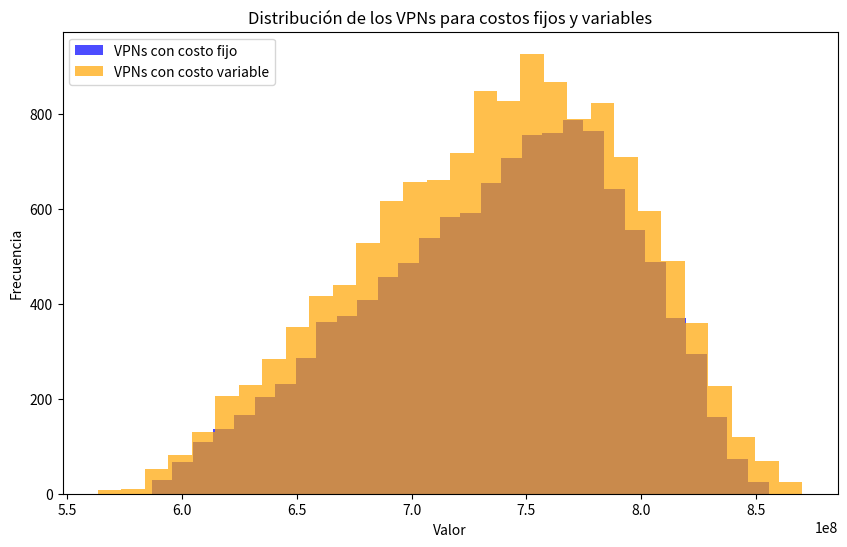

Write Python code to recreate this figure.
# [redacted]
import random
import math
import numpy as np
import matplotlib.pyplot as plt

#Calcular la margen por año
def margen(x):
  #Iniciamos la lista que almacenará el margen por año
  margenT = []
  #Añadimos el parámetro que ingresa a la función como la margen inicial en los 5 años
  margenT.append(x)
  #ciclo que iterará los próximos 4 años
  for i in range(4):
    #Se calcula el nuevo margen = margen anterior y disminuye el 4% cada año
    x -= ((x*4)//100)
    #Añadimos el nuevo margen a la lista
    margenT.append(round(x,0))
  #Retornamos la lista
  return margenT

#Acumulada
# Función que genera una observación de la distribución triangular
# triang(a,b,c) parámetros a: mín, c: moda, b: máx
# método usado: inversión

def triangular(ei,moda,ed):
  a=ei
  b=ed
  c=moda
  r=random.random()
  #para x entre a y c, r=(x-a)^2/(b-a)(c-a)
  #si x=a, r=0
  #si x=c, r=(c-a)/(b-a)
  r1=(c-a)/(b-a)
  #print(r)
  if r <=r1:
    obs=a+math.sqrt(r*(b-a)*(c-a))
  else :
    obs=b-math.sqrt((1-r)*(b-a)*(b-c))
  return(int(obs))


#Función para calcular las unidades vendidas por año
def ventas(disminucion):
  #Inicializamos la lista de ventas 
  ventas = []
  #Ciclo que itera los 5 años
  for i in range(5):
    #En caso de ser el primer año se calcula las unidades vendidas sin disminución y se añade a la lista
    if len(ventas) == 0:
      ventas.append(triangular(50000,75000,85000))
    else:
      #En caso de ser otro año diferente al primero se hace la disminución respectiva usando los porcentajes que entran como parámetros en la función
      anterior = ventas[i-1]
      #Se agregan las unidades vendidas a la lista ventas
      ventas.append((anterior)-((anterior*disminucion[i])//100))
  #Retornamos la lista
  return ventas

#Función para saber los porcentajes de la disminución de la demanda
def disminucionDemanda():
  #Iniciamos la lista con los porcentajes de disminución con el valor del primer año en 0
  porcentaje = [0]
  #Ciclo que itera los próximos 4 años 
  for i in range(4):
    #Calculamos el porcentaje de disminución con la triangular
    disminucion = triangular(5,8,10)
    #Añadimos el porcentaje calculado a la lista
    porcentaje.append(disminucion)
  #Retornamos la lista
  return porcentaje

#Función para conocer la contribución y recibirá 2 listas como párametros (las unidades vendidas y la margen de ganancia)
def contribucion(margen,ventas):
  #Iniciamos la lista con las contribuciones vacía
  contribuciones = []
  #Ciclo que se iterará en los 5 años
  for i in range(5):
    #Calculamos la contribución como margen*unidades vendidas
    contribu = margen[i] * ventas[i]
    #Añadimos la contribución por año a la lista
    contribuciones.append(contribu)
  #Retornamos la lista de las contribuciones
  return contribuciones

#Función para calcular la depreciación con costo variable
def depreciacionCostoVariable():
  #Iniciamos la lista que contendrá la depreciación en cada año
  depreciacionTotal = []
  #Lo calculamos como costoDesarrollo/VidaUtil
  costoDesarrollo = triangular(600,650,850)*1000000
  dep = costoDesarrollo//5
  #En un ciclo que itere los 5 años
  for i in range(5):
    #Añadimos el mismo valor a la lista
    depreciacionTotal.append(dep)
  #Retornamos la lista de la depreciación
  return depreciacionTotal



#Función para calcular la depreciación con costo fijo
def depreciacion():
  #Iniciamos la lista que contendrá la depreciación en cada año
  depreciacionTotal = []
  #Al ser un valor constante lo calculamos como costoDesarrollo/VidaUtil
  dep = 700000000//5
  #En un ciclo que itere los 5 años
  for i in range(5):
    #Añadimos el mismo valor a la lista
    depreciacionTotal.append(dep)
  #Retornamos la lista de la depreciación
  return depreciacionTotal

#Función para calcular la utilidad antes de impuestos, recibe dos listas como parámetros(contribuciones y depreciación)
def utilidadAImp(contribucion,depreciacion):
  #Lista donde se guardará la utilidad sin impuestos
  utilidadSinImpuestos = []
  #Ciclo que se itera los 5 años
  for i in range(5):
    #Calculamos la utilidad sin impuestos (contribución-depreciación)
    utilidadNI = contribucion[i] - depreciacion[i]
    #La añadimos a la lista
    utilidadSinImpuestos.append(utilidadNI)
  #Retornamos la lista con la utilidad sin impuestos
  return utilidadSinImpuestos

#Función para calcular la utilidad después de impuestos (recibe como parámetro la lista de la utilidad sin impuestos)
def utilidadDImp(utilidadAntesImpuestos):
  #Iniciamos la lista de la utilidad con impuestos
  utilidadConImpuestos = []
  #Ciclo que se itera los 5 años
  for i in range(5):
    #Calculamos la utilidad (utilidad antes de impuestos * 1-tarifa impositiva (0.4))
    utilidadNueva = int(utilidadAntesImpuestos[i] * (1-0.4))
    #Añadimos a la lista de utilidad
    utilidadConImpuestos.append(utilidadNueva)
  #Retornar la lista
  return utilidadConImpuestos

#Función para calcular el flujo de la caja (recibe como parámeros las listas de depreciación y la utilidad después de impuestos)
def flujoCaja(depreciacion, utilidadDespuesImpuestos):
  #Lista que contendrá el flujo de la caja en los 5 años
  flujo = []
  #Ciclo para calcular el flujo cada año por 5 años
  for i in range(5):
    #Se calcula el flujo por año (depreciación + utilidadDImpuesto)
    flujoNuevo = depreciacion[i] + utilidadDespuesImpuestos[i]
    #Añadimos el flujo a la lista
    flujo.append(flujoNuevo)
  #Retornamos la lista
  return flujo

#Función para calcular el Valor Presente Neto VPN
def valorPresenteNeto(flujoCaja,interes,periodos):
  #Variable donde quedará almacenado el valor del VPN
  vpnTotal = 0
  #Ciclo donde calcularemos el VPN por la sumatoria
  for i in range(5):
    vpnTotal += (flujoCaja[i]/(1+interes)**periodos[i])
  #Retornamos el valor del VPN
  return vpnTotal

#Función para calcular 10000 simulaciones con costos variable (se distribuye triangular)
def simular10kVPNCostoVariable():
  resultados = []
  for i in range(10000):
    disminucion = disminucionDemanda()
    margenSim = margen(4000)
    ventasSim = ventas(disminucion)
    contribucionSim = contribucion(margenSim,ventasSim)
    depreciacionSim = depreciacionCostoVariable()
    utilidadAntesImpuestosSim = utilidadAImp(contribucionSim,depreciacionSim)
    utilidadDespuesImpuestosSim = utilidadDImp(utilidadAntesImpuestosSim)
    flujoCajaSim = flujoCaja(depreciacionSim,utilidadDespuesImpuestosSim)
    #Periodos
    periodos = [1,2,3,4,5]
    #Interés
    interes = 0.1
    #Llamamos y guardamos la lista del VPN (Valor Presente Neto)
    vpnSim = valorPresenteNeto(flujoCajaSim,interes,periodos)
    resultados.append(vpnSim)
  return resultados
#Función para calcular 10000 simulaciones con costo fijo
def simular10kVPNCostoFijo():
  resultados = []
  for i in range(10000):
    disminucion = disminucionDemanda()
    margenSim = margen(4000)
    ventasSim = ventas(disminucion)
    contribucionSim = contribucion(margenSim,ventasSim)
    depreciacionSim = depreciacion()
    utilidadAntesImpuestosSim = utilidadAImp(contribucionSim,depreciacionSim)
    utilidadDespuesImpuestosSim = utilidadDImp(utilidadAntesImpuestosSim)
    flujoCajaSim = flujoCaja(depreciacionSim,utilidadDespuesImpuestosSim)
    #Periodos
    periodos = [1,2,3,4,5]
    #Interés
    interes = 0.1
    #Llamamos y guardamos la lista del VPN (Valor Presente Neto)
    vpnSim = valorPresenteNeto(flujoCajaSim,interes,periodos)
    resultados.append(vpnSim)
  return resultados

#Función para calcular el número N de simulaciones requeridas
def calcularNCostoFijo():
  #Simular 10000 veces VPN
  muestra10k = simular10kVPNCostoFijo()
  #Calcular la desviación estándar de la muestra
  desviacion = np.std(muestra10k)
  #Número de precisión dado por el ejercicio
  precision = 1000000
  #Valor de X para el nivel de confianza 95%
  z = 1.96
  #Usar la fórmula para hallar el número n requerido
  n = ((z**2) * (desviacion**2)) / (precision**2)
  #retornamos los valores
  return int(n),desviacion

#Función para calcular el número N de simulaciones requeridas
def calcularNCostoVariable():
  #Simular 10000 veces VPN
  muestra10k = simular10kVPNCostoVariable()
  #Calcular la desviación estándar de la muestra
  desviacion = np.std(muestra10k)
  #Número de precisión dado por el ejercicio
  precision = 1000000
  #Valor de X para el nivel de confianza 95%
  z = 1.96
  #Usar la fórmula para hallar el número n requerido
  n = ((z**2) * (desviacion**2)) / (precision**2)
  #retornamos los valores
  return int(n),desviacion

#Función para calcular N simulaciones con COSTO FIJO
def simularNVecesFijo(N):
  resultados = []
  for i in range(N):
    disminucion = disminucionDemanda()
    margenSim = margen(4000)
    ventasSim = ventas(disminucion)
    contribucionSim = contribucion(margenSim,ventasSim)
    depreciacionSim = depreciacion()
    utilidadAntesImpuestosSim = utilidadAImp(contribucionSim,depreciacionSim)
    utilidadDespuesImpuestosSim = utilidadDImp(utilidadAntesImpuestosSim)
    flujoCajaSim = flujoCaja(depreciacionSim,utilidadDespuesImpuestosSim)
    #Periodos
    periodos = [1,2,3,4,5]
    #Interés
    interes = 0.1
    #Llamamos y guardamos la lista del VPN (Valor Presente Neto)
    vpnSim = valorPresenteNeto(flujoCajaSim,interes,periodos)
    resultados.append(vpnSim)
  return resultados


#Función para calcular N simulaciones con COSTO FIJO
def simularNVecesVariable(N):
  resultados = []
  for i in range(N):
    disminucion = disminucionDemanda()
    margenSim = margen(4000)
    ventasSim = ventas(disminucion)
    contribucionSim = contribucion(margenSim,ventasSim)
    depreciacionSim = depreciacionCostoVariable()
    utilidadAntesImpuestosSim = utilidadAImp(contribucionSim,depreciacionSim)
    utilidadDespuesImpuestosSim = utilidadDImp(utilidadAntesImpuestosSim)
    flujoCajaSim = flujoCaja(depreciacionSim,utilidadDespuesImpuestosSim)
    #Periodos
    periodos = [1,2,3,4,5]
    #Interés
    interes = 0.1
    #Llamamos y guardamos la lista del VPN (Valor Presente Neto)
    vpnSim = valorPresenteNeto(flujoCajaSim,interes,periodos)
    resultados.append(vpnSim)
  return resultados

#PARTE MAIN DEL CÓDIGO

nRequerido, desviacion = calcularNCostoFijo()
print()
print("De una muestra de 10000 simulaciones con costo fijo, la desviación estándar de dicha muestra es de: ", desviacion)
print("El número de simulaciones requeridas es: ", nRequerido)
resultadosFijo = simularNVecesFijo(nRequerido)

# Cálculo del intervalo de confianza del 95%
Z = 1.96  # valor z para 95% de confianza
desVPNFIJO = np.std(resultadosFijo)
mediaVPNFIJO = np.mean(resultadosFijo)
margenError = Z * (desVPNFIJO / math.sqrt(nRequerido))
ic_inferior = mediaVPNFIJO - margenError
ic_superior = mediaVPNFIJO + margenError
print("IC 95% Inferior: ", ic_inferior)
print("IC 95% Superior: ", ic_superior)
print()

nRequerido2, desviacion2 = calcularNCostoVariable()
print("De una muestra de 10000 simulaciones con costo variable, la desviación estándar de dicha muestra es de: ", desviacion2)
print("El número de simulaciones requeridas es: ", nRequerido2)
resultadosVar = simularNVecesVariable(nRequerido2)
# Cálculo del intervalo de confianza del 95%
Z = 1.96  # valor z para 95% de confianza
desVPNVAR = np.std(resultadosVar)
mediaVPNVAR = np.mean(resultadosFijo)
margenError = Z * (desVPNVAR / math.sqrt(nRequerido))
ic_inferior2 = mediaVPNVAR - margenError
ic_superior2 = mediaVPNVAR + margenError
print("IC 95% Inferior: ", ic_inferior2)
print("IC 95% Superior: ", ic_superior2)
print()
# Crear el histograma
plt.figure(figsize=(10, 6))
plt.hist(resultadosFijo, bins=30, color='blue', alpha=0.7, label='VPNs con costo fijo')
plt.hist(resultadosVar, bins=30, color='orange', alpha=0.7, label='VPNs con costo variable')

# Etiquetas y leyenda
plt.xlabel('Valor')
plt.ylabel('Frecuencia')
plt.title('Distribución de los VPNs para costos fijos y variables')
plt.legend(loc='upper left')

# Mostrar el gráfico
plt.show()


